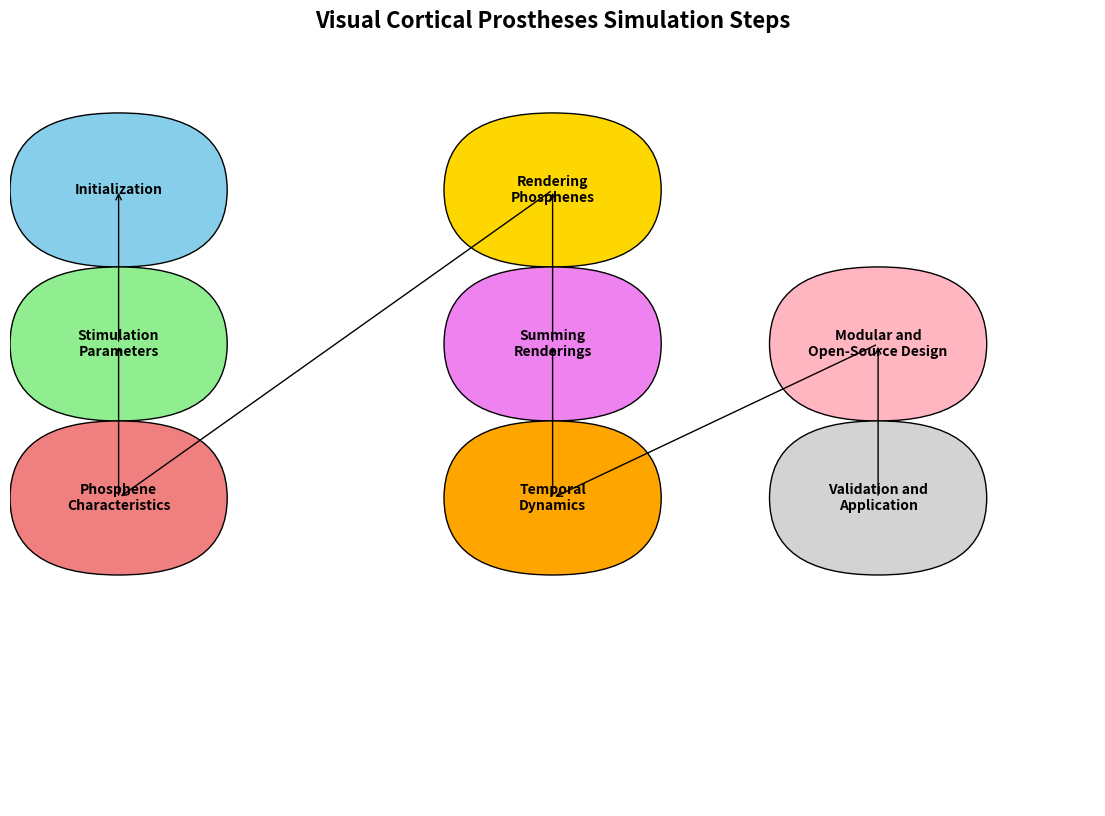

Here is the Python script that generated this plot:
import matplotlib.pyplot as plt
import matplotlib.patches as patches


def create_diagram():
    fig, ax = plt.subplots(figsize=(14, 10))

    box_width = 0.0002  # Adjusted width
    box_height = 0.0001  # Adjusted height

    # Coordinates for the boxes
    coordinates = [
        (0.1, 0.8),  # Step 1: Initialization
        (0.1, 0.6),  # Step 2: Stimulation Parameters
        (0.1, 0.4),  # Step 3: Phosphene Characteristics
        (0.5, 0.8),  # Step 4: Rendering Phosphenes
        (0.5, 0.6),  # Step 5: Summing Renderings
        (0.5, 0.4),  # Step 6: Temporal Dynamics
        (0.8, 0.6),  # Step 7: Modular Design
        (0.8, 0.4),  # Step 8: Validation and Application
    ]

    # Box colors
    colors = [
        "skyblue",
        "lightgreen",
        "lightcoral",
        "gold",
        "violet",
        "orange",
        "lightpink",
        "lightgray",
    ]

    # Box labels
    labels = [
        "Initialization",
        "Stimulation\nParameters",
        "Phosphene\nCharacteristics",
        "Rendering\nPhosphenes",
        "Summing\nRenderings",
        "Temporal\nDynamics",
        "Modular and\nOpen-Source Design",
        "Validation and\nApplication",
    ]

    boxes = []

    for i, (x, y) in enumerate(coordinates):
        rect = patches.FancyBboxPatch(
            (x, y),
            box_width,
            box_height,
            boxstyle="round,pad=0.1",
            ec="black",
            fc=colors[i],
        )
        ax.add_patch(rect)
        ax.text(
            x + box_width / 2,
            y + box_height / 2,
            labels[i],
            ha="center",
            va="center",
            fontsize=10,
            weight="bold",
        )
        boxes.append(rect)

    # Arrows
    arrowprops = dict(facecolor="black", arrowstyle="->")
    arrow_coordinates = [
        (0.1 + box_width / 2, 0.8, 0.1 + box_width / 2, 0.6 + box_height),  # 1 to 2
        (0.1 + box_width / 2, 0.6, 0.1 + box_width / 2, 0.4 + box_height),  # 2 to 3
        (0.1 + box_width / 2, 0.4, 0.5 + box_width / 2, 0.8 + box_height),  # 3 to 4
        (0.5 + box_width / 2, 0.8, 0.5 + box_width / 2, 0.6 + box_height),  # 4 to 5
        (0.5 + box_width / 2, 0.6, 0.5 + box_width / 2, 0.4 + box_height),  # 5 to 6
        (0.5 + box_width / 2, 0.4, 0.8 + box_width / 2, 0.6 + box_height),  # 6 to 7
        (0.8 + box_width / 2, 0.6, 0.8 + box_width / 2, 0.4 + box_height),  # 7 to 8
    ]

    for x1, y1, x2, y2 in arrow_coordinates:
        ax.annotate("", xy=(x1, y1), xytext=(x2, y2), arrowprops=arrowprops)

    ax.set_xlim(0, 1)
    ax.set_ylim(0, 1)
    ax.axis("off")

    plt.title("Visual Cortical Prostheses Simulation Steps", fontsize=16, weight="bold")
    plt.show()


create_diagram()
